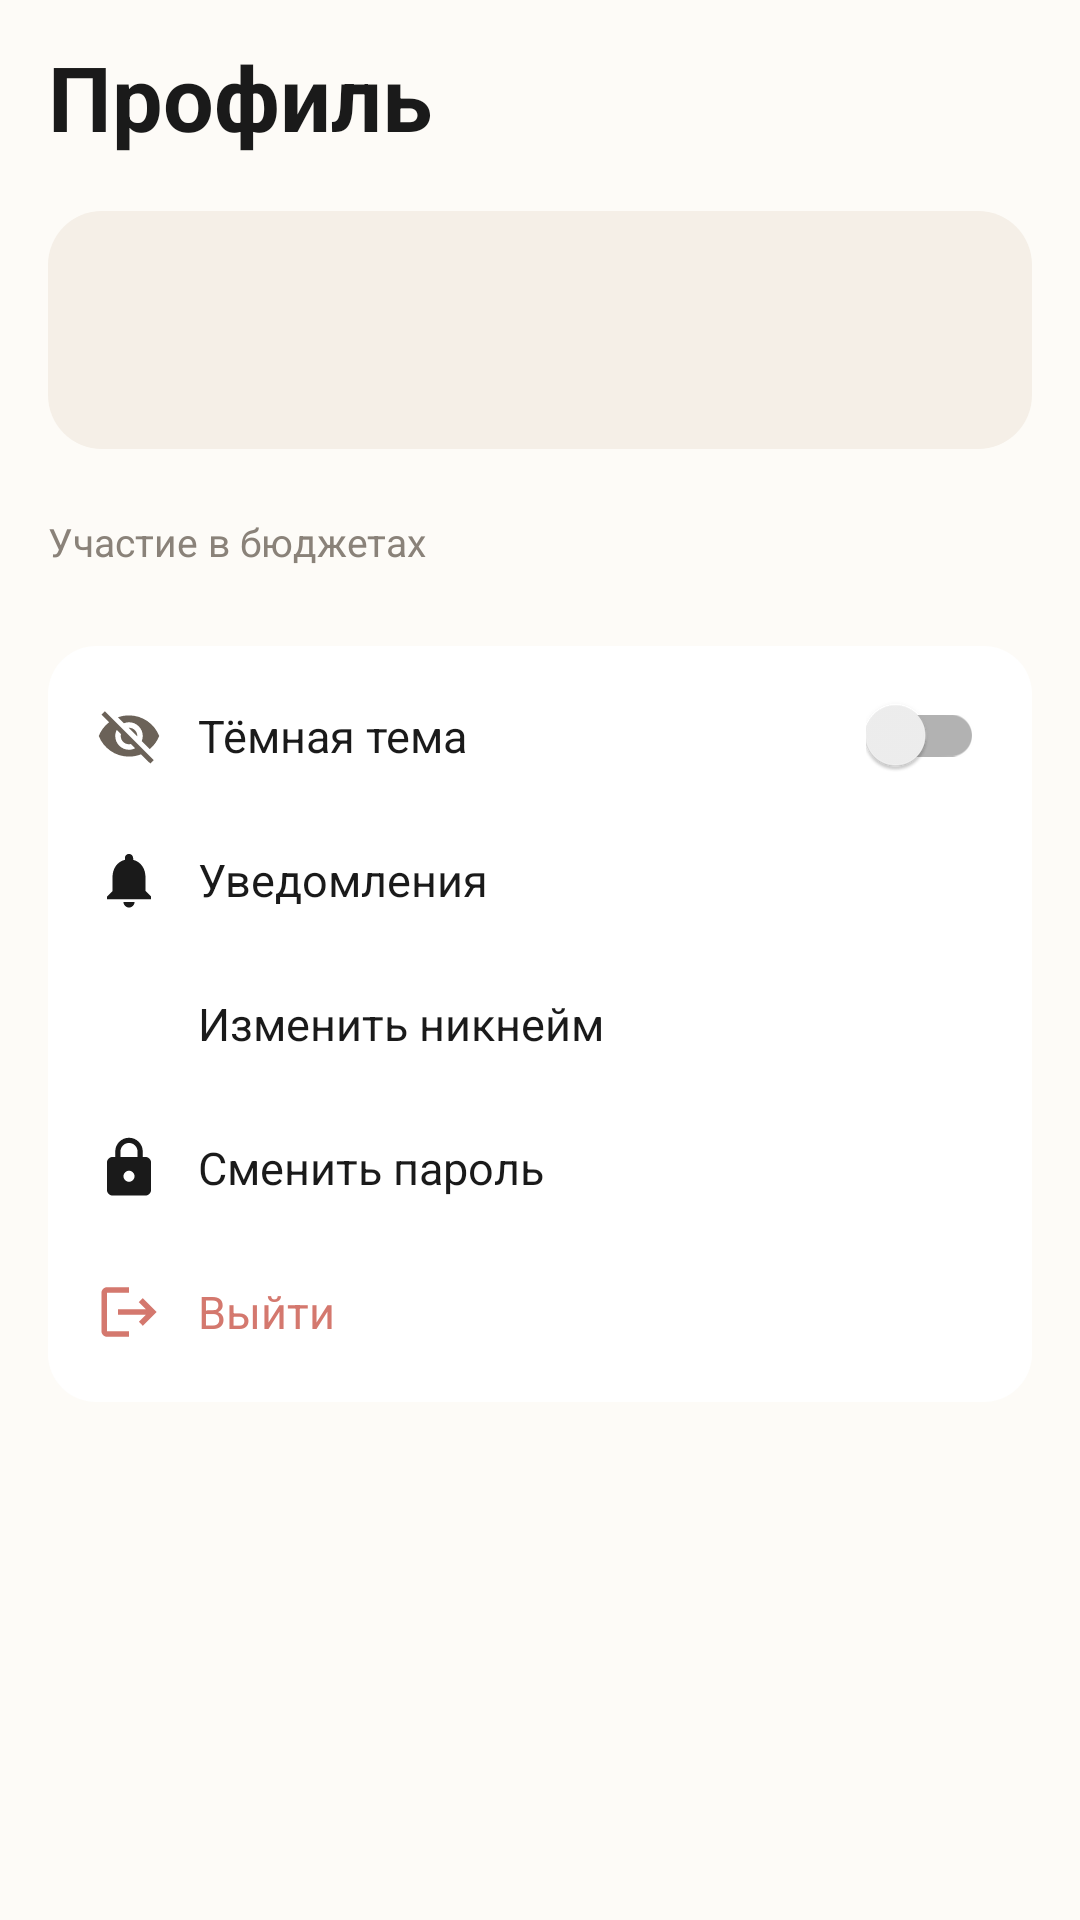

Android layout source for this screen:
<!-- AndroidManifest.xml: application theme Theme.BudgetApp -->
<!-- res/layout/fragment_profile.xml -->
<?xml version="1.0" encoding="utf-8"?>
<ScrollView xmlns:android="http://schemas.android.com/apk/res/android"
    xmlns:tools="http://schemas.android.com/tools"
    android:layout_width="match_parent"
    android:layout_height="match_parent"
    android:background="@drawable/bg_screen"
    android:fillViewport="true"
    android:overScrollMode="never">

    <LinearLayout
        android:layout_width="match_parent"
        android:layout_height="wrap_content"
        android:orientation="vertical"
        android:paddingStart="16dp"
        android:paddingTop="12dp"
        android:paddingEnd="16dp"
        android:paddingBottom="0dp">

        <TextView
            android:layout_width="match_parent"
            android:layout_height="wrap_content"
            android:text="Профиль"
            android:textColor="@color/text_primary"
            android:textSize="30sp"
            android:textStyle="bold" />

        <LinearLayout
            android:layout_width="match_parent"
            android:layout_height="wrap_content"
            android:layout_marginTop="18dp"
            android:background="@drawable/bg_card_reports"
            android:orientation="vertical"
            android:padding="16dp">

            <TextView
                android:id="@+id/tv_display_name"
                android:layout_width="match_parent"
                android:layout_height="wrap_content"
                android:textColor="@color/text_primary"
                android:textSize="18sp"
                android:textStyle="bold"
                tools:text="Мария Иванова" />

            <TextView
                android:id="@+id/tv_email_full"
                android:layout_width="match_parent"
                android:layout_height="wrap_content"
                android:layout_marginTop="4dp"
                android:textColor="@color/text_secondary"
                android:textSize="14sp"
                tools:text="maria@mail.ru" />
        </LinearLayout>

        <TextView
            android:layout_width="match_parent"
            android:layout_height="wrap_content"
            android:layout_marginTop="22dp"
            android:text="Участие в бюджетах"
            android:textColor="@color/text_secondary"
            android:textSize="13sp" />

        <LinearLayout
            android:id="@+id/container_budgets"
            android:layout_width="match_parent"
            android:layout_height="wrap_content"
            android:layout_marginTop="8dp"
            android:orientation="vertical" />

        <LinearLayout
            android:layout_width="match_parent"
            android:layout_height="wrap_content"
            android:layout_marginTop="18dp"
            android:background="@drawable/bg_card"
            android:orientation="vertical"
            android:paddingHorizontal="4dp"
            android:paddingVertical="6dp">

            <LinearLayout
                android:id="@+id/row_dark_theme"
                android:layout_width="match_parent"
                android:layout_height="48dp"
                android:gravity="center_vertical"
                android:orientation="horizontal"
                android:paddingHorizontal="12dp">

                <ImageView
                    android:layout_width="22dp"
                    android:layout_height="22dp"
                    android:contentDescription="@null"
                    android:src="@drawable/ic_visibility_off_24"
                    android:tint="@color/icon_muted" />

                <TextView
                    android:layout_width="0dp"
                    android:layout_height="wrap_content"
                    android:layout_marginStart="12dp"
                    android:layout_weight="1"
                    android:text="@string/dark_theme"
                    android:textColor="@color/text_primary"
                    android:textSize="15sp" />

                <androidx.appcompat.widget.SwitchCompat
                    android:id="@+id/switch_dark_theme"
                    android:layout_width="wrap_content"
                    android:layout_height="wrap_content" />
            </LinearLayout>

            <LinearLayout
                android:id="@+id/row_notifications"
                android:layout_width="match_parent"
                android:layout_height="48dp"
                android:background="?attr/selectableItemBackground"
                android:clickable="true"
                android:focusable="true"
                android:gravity="center_vertical"
                android:orientation="horizontal"
                android:paddingHorizontal="12dp">

                <ImageView
                    android:layout_width="22dp"
                    android:layout_height="22dp"
                    android:contentDescription="@null"
                    android:src="@drawable/ic_notifications_24" />

                <TextView
                    android:layout_width="0dp"
                    android:layout_height="wrap_content"
                    android:layout_marginStart="12dp"
                    android:layout_weight="1"
                    android:text="Уведомления"
                    android:textColor="@color/text_primary"
                    android:textSize="15sp" />
            </LinearLayout>

            <LinearLayout
                android:id="@+id/row_change_nickname"
                android:layout_width="match_parent"
                android:layout_height="48dp"
                android:background="?attr/selectableItemBackground"
                android:clickable="true"
                android:focusable="true"
                android:gravity="center_vertical"
                android:orientation="horizontal"
                android:paddingHorizontal="12dp">

                <ImageView
                    android:layout_width="22dp"
                    android:layout_height="22dp"
                    android:contentDescription="@null"
                    android:src="@drawable/ic_nav_person_24"
                    android:tint="@color/icon_muted" />

                <TextView
                    android:layout_width="0dp"
                    android:layout_height="wrap_content"
                    android:layout_marginStart="12dp"
                    android:layout_weight="1"
                    android:text="@string/change_nickname"
                    android:textColor="@color/text_primary"
                    android:textSize="15sp" />
            </LinearLayout>

            <LinearLayout
                android:id="@+id/row_change_password"
                android:layout_width="match_parent"
                android:layout_height="48dp"
                android:background="?attr/selectableItemBackground"
                android:clickable="true"
                android:focusable="true"
                android:gravity="center_vertical"
                android:orientation="horizontal"
                android:paddingHorizontal="12dp">

                <ImageView
                    android:layout_width="22dp"
                    android:layout_height="22dp"
                    android:contentDescription="@null"
                    android:src="@drawable/ic_lock_24" />

                <TextView
                    android:layout_width="0dp"
                    android:layout_height="wrap_content"
                    android:layout_marginStart="12dp"
                    android:layout_weight="1"
                    android:text="@string/change_password"
                    android:textColor="@color/text_primary"
                    android:textSize="15sp" />
            </LinearLayout>

            <LinearLayout
                android:id="@+id/btn_logout"
                android:layout_width="match_parent"
                android:layout_height="48dp"
                android:background="?attr/selectableItemBackground"
                android:clickable="true"
                android:focusable="true"
                android:gravity="center_vertical"
                android:orientation="horizontal"
                android:paddingHorizontal="12dp">

                <ImageView
                    android:layout_width="22dp"
                    android:layout_height="22dp"
                    android:contentDescription="@null"
                    android:src="@drawable/ic_logout_24" />

                <TextView
                    android:layout_width="0dp"
                    android:layout_height="wrap_content"
                    android:layout_marginStart="12dp"
                    android:layout_weight="1"
                    android:text="Выйти"
                    android:textColor="@color/danger"
                    android:textSize="15sp" />
            </LinearLayout>
        </LinearLayout>
    </LinearLayout>
</ScrollView>
<!-- resources referenced by this layout -->
<resources>
  <color name="danger">#FFD4786E</color>
  <color name="icon_muted">#FF6B6258</color>
  <color name="text_primary">#FF1A1A1A</color>
  <color name="text_secondary">#FF8A8279</color>
  <!-- drawable bg_card (drawable) -->
  <?xml version="1.0" encoding="utf-8"?>
  <shape xmlns:android="http://schemas.android.com/apk/res/android" android:shape="rectangle">
      <solid android:color="@color/bg_card" />
      <corners android:radius="16dp" />
      <padding
          android:bottom="12dp"
          android:left="12dp"
          android:right="12dp"
          android:top="12dp" />
  </shape>
  <!-- drawable bg_card_reports (drawable) -->
  <?xml version="1.0" encoding="utf-8"?>
  <shape xmlns:android="http://schemas.android.com/apk/res/android"
      android:shape="rectangle">
      <solid android:color="@color/card_beige_soft" />
      <corners android:radius="18dp" />
  </shape>
  <!-- drawable bg_screen (drawable) -->
  <?xml version="1.0" encoding="utf-8"?>
  <shape xmlns:android="http://schemas.android.com/apk/res/android" android:shape="rectangle">
      <solid android:color="@color/bg_main" />
  </shape>
  <!-- drawable ic_lock_24 (drawable) -->
  <?xml version="1.0" encoding="utf-8"?>
  <vector xmlns:android="http://schemas.android.com/apk/res/android"
      android:width="24dp"
      android:height="24dp"
      android:viewportWidth="24"
      android:viewportHeight="24">
      <path
          android:fillColor="@color/text_primary"
          android:pathData="M18,8h-1V6c0,-2.76 -2.24,-5 -5,-5S7,3.24 7,6v2H6c-1.1,0 -2,0.9 -2,2v10c0,1.1 0.9,2 2,2h12c1.1,0 2,-0.9 2,-2V10c0,-1.1 -0.9,-2 -2,-2zM12,17c-1.1,0 -2,-0.9 -2,-2s0.9,-2 2,-2 2,0.9 2,2 -0.9,2 -2,2zM15.1,8H8.9V6c0,-1.71 1.39,-3.1 3.1,-3.1 1.71,0 3.1,1.39 3.1,3.1v2z" />
  </vector>
  <!-- drawable ic_logout_24 (drawable) -->
  <?xml version="1.0" encoding="utf-8"?>
  <vector xmlns:android="http://schemas.android.com/apk/res/android"
      android:width="24dp"
      android:height="24dp"
      android:viewportWidth="24"
      android:viewportHeight="24">
      <path
          android:fillColor="@color/danger"
          android:pathData="M17,7l-1.41,1.41L18.17,11H8v2h10.17l-2.58,2.58L17,17l5,-5zM4,5h8V3H4c-1.1,0 -2,0.9 -2,2v14c0,1.1 0.9,2 2,2h8v-2H4V5z" />
  </vector>
  <!-- drawable ic_notifications_24 (drawable) -->
  <?xml version="1.0" encoding="utf-8"?>
  <vector xmlns:android="http://schemas.android.com/apk/res/android"
      android:width="24dp"
      android:height="24dp"
      android:viewportWidth="24"
      android:viewportHeight="24">
      <path
          android:fillColor="@color/text_primary"
          android:pathData="M12,22c1.1,0 2,-0.9 2,-2h-4c0,1.1 0.89,2 2,2zM18,16v-5c0,-3.07 -1.64,-5.64 -4.5,-6.32V4c0,-0.83 -0.67,-1.5 -1.5,-1.5s-1.5,0.67 -1.5,1.5v0.68C7.63,5.36 6,7.92 6,11v5l-2,2v1h16v-1l-2,-2z" />
  </vector>
  <string name="change_nickname">Изменить никнейм</string>
  <string name="change_password">Сменить пароль</string>
  <string name="dark_theme">Тёмная тема</string>
  <style name="Theme.BudgetApp" parent="Theme.AppCompat.Light.NoActionBar">
          <item name="colorPrimary">@color/primary_warm</item>
          <item name="colorPrimaryDark">@color/primary_warm_dark</item>
          <item name="android:statusBarColor">@color/bg_main</item>
          <item name="android:navigationBarColor">@color/bg_main</item>
          <item name="android:windowBackground">@color/bg_main</item>
          <item name="android:textColorPrimary">@color/text_primary</item>
      </style>
  <color name="bg_card">#FFFFFFFF</color>
  <color name="card_beige_soft">#FFF5EFE7</color>
  <color name="bg_main">#FFFDFBF7</color>
  <color name="primary_warm">#FFC5A88E</color>
  <color name="primary_warm_dark">#FFB0926F</color>
</resources>
